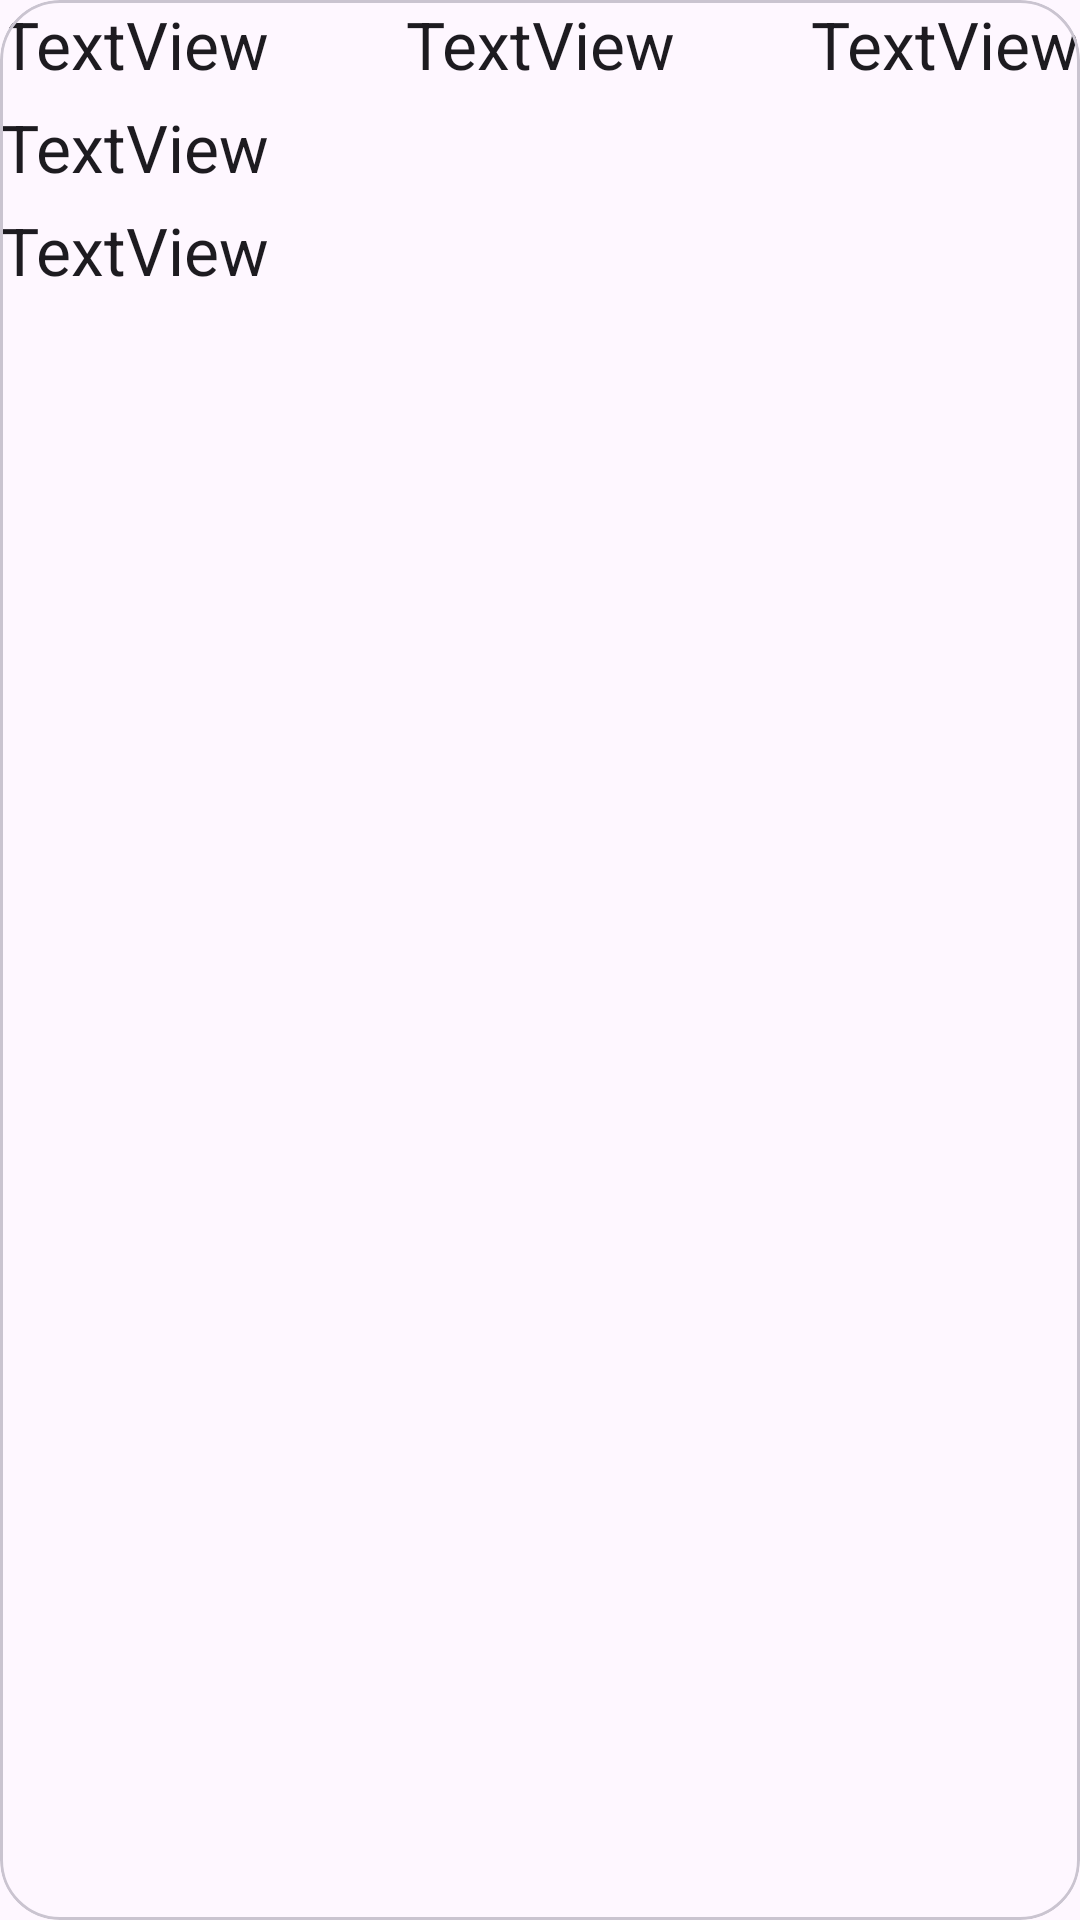

Write the Android layout XML for this screen, with the resource values it uses.
<!-- AndroidManifest.xml: application theme Theme.Mypratice_mix_2_coroutine_gson_recyclerview -->
<!-- res/layout/activity_my_recyclerview_item.xml -->
<?xml version="1.0" encoding="utf-8"?>
<com.google.android.material.card.MaterialCardView xmlns:android="http://schemas.android.com/apk/res/android"
    xmlns:app="http://schemas.android.com/apk/res-auto"
    xmlns:tools="http://schemas.android.com/tools"
    android:layout_width="match_parent"
    android:layout_height="wrap_content"
    app:cardCornerRadius="20dp"
    >

    <androidx.constraintlayout.widget.ConstraintLayout
        android:id="@+id/MyConstraintLayout"
        android:layout_width="match_parent"
        android:layout_height="wrap_content"
        android:clickable="true"
        android:foreground="?attr/selectableItemBackgroundBorderless">

        <TextView
            android:id="@+id/TV_ReportColor"
            android:layout_width="wrap_content"
            android:layout_height="wrap_content"
            android:text="TextView"
            android:textAppearance="@style/TextAppearance.AppCompat.Large"
            app:layout_constraintEnd_toEndOf="parent"
            app:layout_constraintTop_toTopOf="parent" />

        <TextView
            android:id="@+id/TV_ReportContent"
            android:layout_width="wrap_content"
            android:layout_height="wrap_content"
            android:layout_marginTop="5dp"
            android:text="TextView"
            android:textAppearance="@style/TextAppearance.AppCompat.Large"
            app:layout_constraintStart_toStartOf="parent"
            app:layout_constraintTop_toBottomOf="@+id/TV_TsunamiNo" />

        <TextView
            android:id="@+id/TV_ReportNo"
            android:layout_width="wrap_content"
            android:layout_height="wrap_content"
            android:text="TextView"
            android:textAppearance="@style/TextAppearance.AppCompat.Large"
            app:layout_constraintStart_toStartOf="parent"
            app:layout_constraintTop_toTopOf="parent" />

        <TextView
            android:id="@+id/TV_ReportType"
            android:layout_width="wrap_content"
            android:layout_height="wrap_content"
            android:text="TextView"
            android:textAppearance="@style/TextAppearance.AppCompat.Large"
            app:layout_constraintEnd_toEndOf="parent"
            app:layout_constraintHorizontal_bias="0.5"
            app:layout_constraintStart_toStartOf="parent"
            app:layout_constraintTop_toTopOf="parent" />

        <TextView
            android:id="@+id/TV_TsunamiNo"
            android:layout_width="wrap_content"
            android:layout_height="wrap_content"
            android:layout_marginTop="5dp"
            android:text="TextView"
            android:textAppearance="@style/TextAppearance.AppCompat.Large"
            app:layout_constraintStart_toStartOf="parent"
            app:layout_constraintTop_toBottomOf="@+id/TV_ReportNo" />
    </androidx.constraintlayout.widget.ConstraintLayout>
</com.google.android.material.card.MaterialCardView>
<!-- resources referenced by this layout -->
<resources>
  <style name="Theme.Mypratice_mix_2_coroutine_gson_recyclerview" parent="Base.Theme.Mypratice_mix_2_coroutine_gson_recyclerview" />
  <style name="Base.Theme.Mypratice_mix_2_coroutine_gson_recyclerview" parent="Theme.Material3.DayNight.NoActionBar">
          
          
      </style>
</resources>
